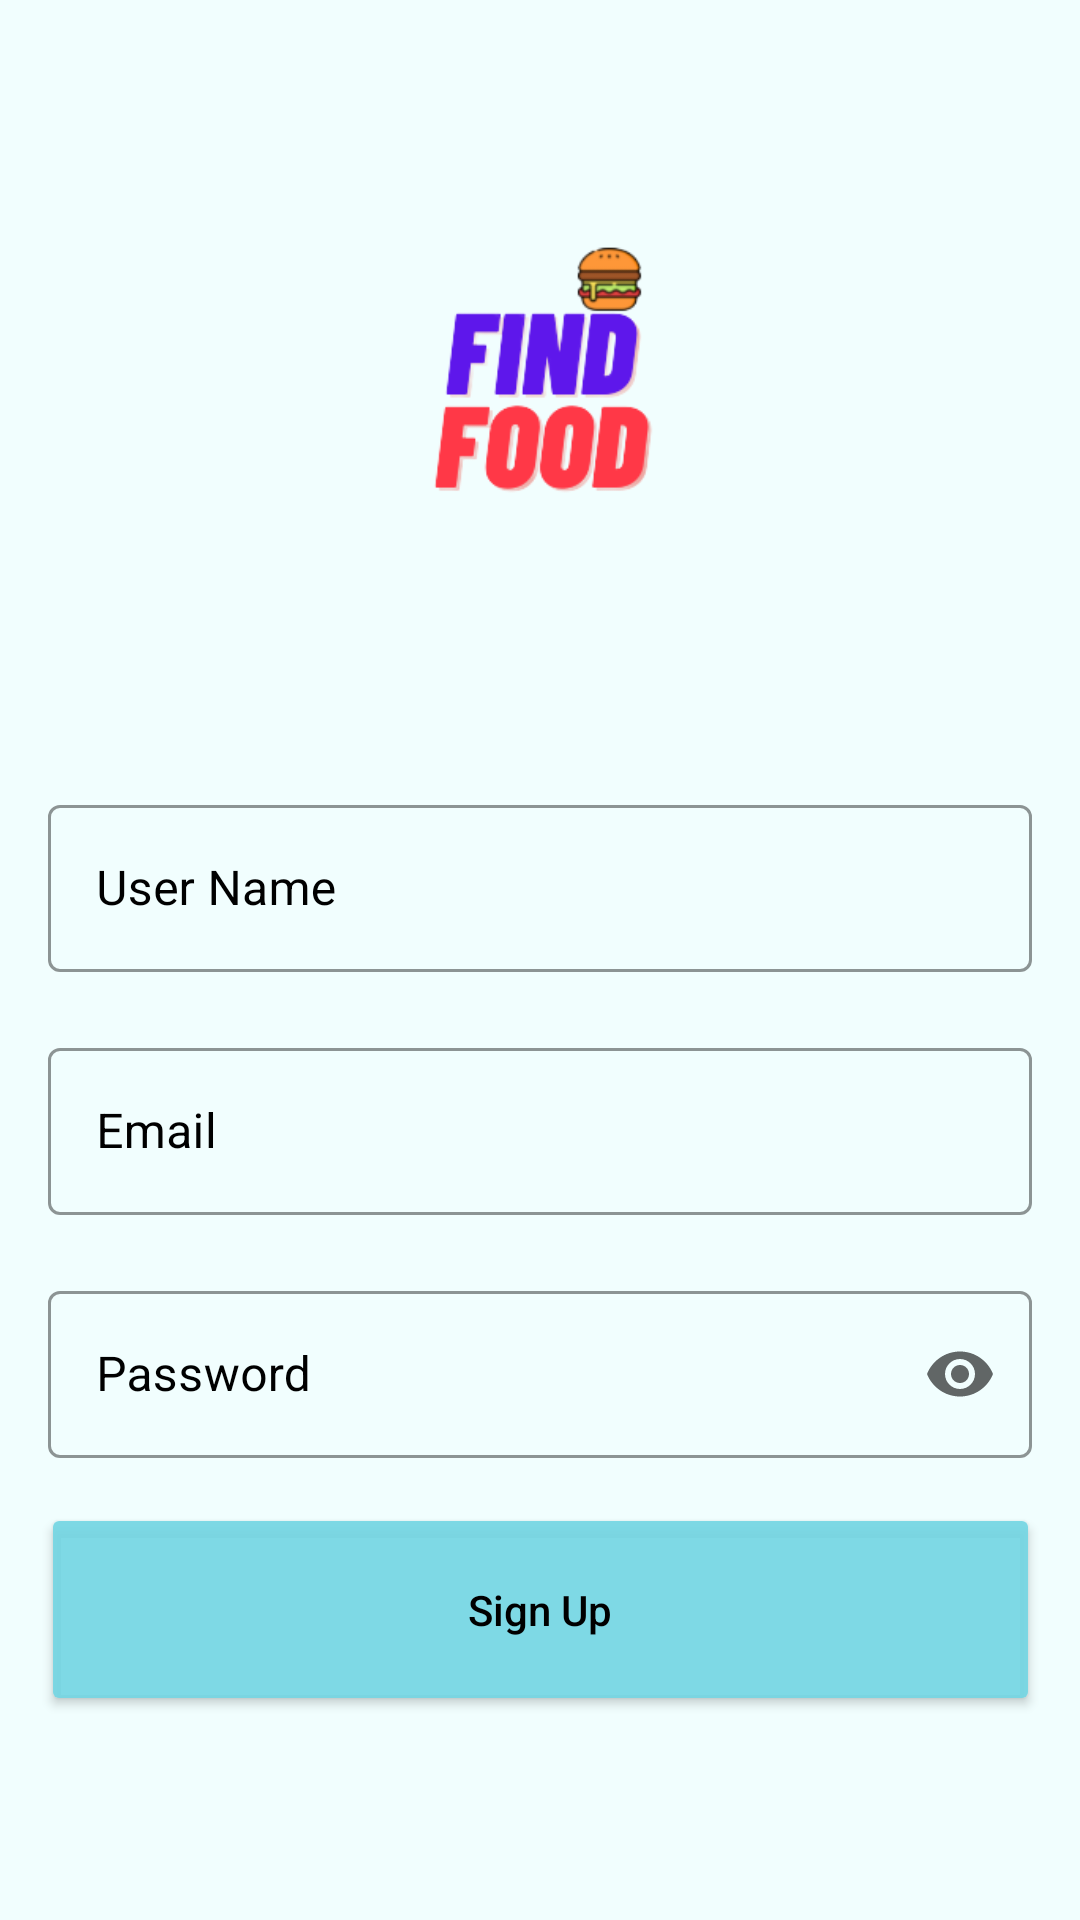

Reconstruct the res/layout file that produces this screen, plus the resources it refers to.
<!-- AndroidManifest.xml: application theme Theme.Find_Food -->
<!-- res/layout/activity_user__registration_.xml -->
<?xml version="1.0" encoding="utf-8"?>
<ScrollView xmlns:android="http://schemas.android.com/apk/res/android"
    xmlns:app="http://schemas.android.com/apk/res-auto"
    xmlns:tools="http://schemas.android.com/tools"
    android:layout_width="match_parent"
    android:layout_height="match_parent"
    android:fillViewport="true"
    android:background="@color/background"
    tools:context=".User_Registration_Activity">

    <androidx.constraintlayout.widget.ConstraintLayout
        android:layout_width="match_parent"
        android:layout_height="wrap_content">




        <com.google.android.material.textfield.TextInputLayout
            android:id="@+id/textInputLayout4"
            style="@style/MyTextInputLayout"
            android:layout_width="match_parent"
            android:layout_height="wrap_content"
            android:layout_marginStart="16dp"
            android:layout_marginEnd="16dp"
            android:hint="User Name"
            app:endIconMode="clear_text"
            app:layout_constraintEnd_toEndOf="parent"
            app:layout_constraintStart_toStartOf="parent"
            app:layout_constraintTop_toBottomOf="@+id/imageView">

            <com.google.android.material.textfield.TextInputEditText
                android:id="@+id/userIT"
                android:layout_width="match_parent"
                android:layout_height="wrap_content"
                android:minLines="1" />
        </com.google.android.material.textfield.TextInputLayout>

        <com.google.android.material.textfield.TextInputLayout
            android:id="@+id/textInputLayout5"
            style="@style/MyTextInputLayout"
            android:layout_width="match_parent"
            android:layout_height="wrap_content"
            android:layout_marginStart="16dp"
            android:layout_marginTop="20dp"
            android:layout_marginEnd="16dp"
            android:hint="Email"
            app:endIconMode="clear_text"
            app:layout_constraintEnd_toEndOf="parent"
            app:layout_constraintStart_toStartOf="parent"
            app:layout_constraintTop_toBottomOf="@+id/textInputLayout4">

            <com.google.android.material.textfield.TextInputEditText
                android:id="@+id/emailIT"
                android:layout_width="match_parent"
                android:layout_height="wrap_content"
                android:minLines="1" />
        </com.google.android.material.textfield.TextInputLayout>

        <com.google.android.material.textfield.TextInputLayout
            android:id="@+id/textInputLayout6"
            style="@style/MyTextInputLayout"
            android:layout_width="match_parent"
            android:layout_height="wrap_content"
            android:layout_marginStart="16dp"
            android:layout_marginTop="20dp"
            android:layout_marginEnd="16dp"
            android:hint="Password"
            app:endIconMode="password_toggle"
            app:layout_constraintEnd_toEndOf="parent"
            app:layout_constraintStart_toStartOf="parent"
            app:layout_constraintTop_toBottomOf="@+id/textInputLayout5">

            <com.google.android.material.textfield.TextInputEditText
                android:id="@+id/itemPasswordIT"
                android:layout_width="match_parent"
                android:layout_height="wrap_content"
                android:inputType="textPassword"
                android:minLines="1" />
        </com.google.android.material.textfield.TextInputLayout>

        <Button
            android:id="@+id/registrationBTN"
            android:layout_width="333dp"
            android:layout_height="71dp"
            android:layout_marginTop="15dp"
            android:backgroundTint="@color/buttoncolor"
            android:elevation="10dp"
            android:text="Sign Up"
            android:textAllCaps="false"
            android:textColor="@color/black"
            app:layout_constraintEnd_toEndOf="parent"
            app:layout_constraintStart_toStartOf="parent"
            app:layout_constraintTop_toBottomOf="@+id/textInputLayout6" />

        <ImageView
            android:id="@+id/imageView"
            android:layout_width="match_parent"
            android:layout_height="263dp"
            android:onClick="Manager"
            app:layout_constraintEnd_toEndOf="parent"
            app:layout_constraintStart_toStartOf="parent"
            app:layout_constraintTop_toTopOf="parent"
            app:srcCompat="@drawable/logo" />


    </androidx.constraintlayout.widget.ConstraintLayout>
</ScrollView>
<!-- resources referenced by this layout -->
<resources>
  <color name="background">#77E0FDFD</color>
  <color name="black">#FF000000</color>
  <color name="buttoncolor">#E973D6E3</color>
  <!-- drawable logo: png bitmap (drawable, 22439 bytes) -->
  <style name="MyTextInputLayout" parent="Widget.MaterialComponents.TextInputLayout.OutlinedBox">
          
          <item name="boxStrokeColor">@color/buttoncolor</item>
          
          <item name="hintTextColor">@color/buttoncolor</item>
          
          <item name="android:textColorHint">@color/black</item>
          <item name="android:textCursorDrawable">@color/black</item>
  
          <item name="colorPrimaryVariant">@color/black</item>
      </style>
  <style name="Theme.Find_Food" parent="Theme.MaterialComponents.DayNight.NoActionBar">
          
          <item name="colorPrimary">@color/black</item>
          <item name="colorPrimaryVariant">@color/purple_700</item>
          <item name="colorOnPrimary">@color/white</item>
          
          <item name="colorSecondary">@color/teal_200</item>
          <item name="colorSecondaryVariant">@color/teal_700</item>
          <item name="colorOnSecondary">@color/black</item>
          
          <item name="android:statusBarColor">@color/background</item>
          
      </style>
  <color name="purple_700">#FF3700B3</color>
  <color name="white">#FFFFFFFF</color>
  <color name="teal_200">#FF03DAC5</color>
  <color name="teal_700">#FF018786</color>
</resources>
